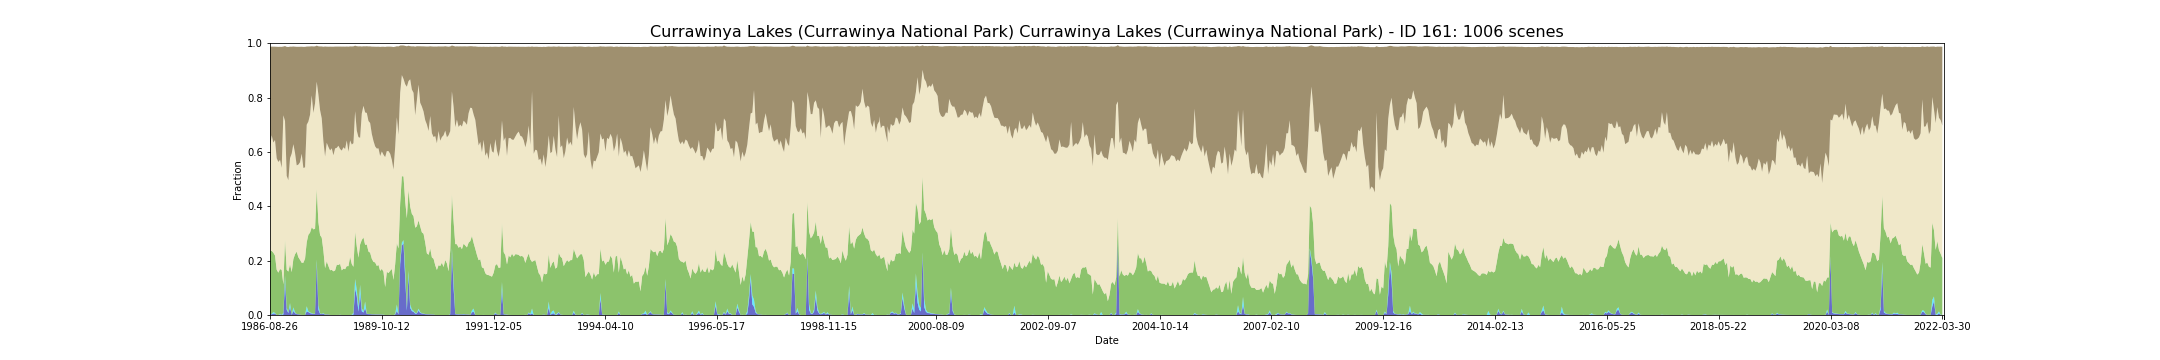

Source data for this figure (header and first rows):
feature_id, water, wet, bs, pv, npv, pc_missing, date, s3_csv_path, display_time
161, 0.002629, 0.001502, 0.3696, 0.23, 0.3832, 0.0, 1986-08-26T23:34:37Z, s3://dea-public-data-dev/projects/WIT/Ra…, 1986-08-26
161, 0.002942, 0.0009076, 0.3263, 0.2324, 0.4249, 0.0, 1986-08-17T23:41:08Z, s3://dea-public-data-dev/projects/WIT/Ra…, 1986-08-17
161, 0.004788, 0.006103, 0.3528, 0.2183, 0.4052, 0.0, 1987-05-25T23:37:30Z, s3://dea-public-data-dev/projects/WIT/Ra…, 1987-05-25
161, 0.00532, 0.002316, 0.3434, 0.2112, 0.425, 0.0, 1987-07-12T23:38:32Z, s3://dea-public-data-dev/projects/WIT/Ra…, 1987-07-12
161, 6.259389083625437e-05, 3.129694541812719e-05, 0.4101, 0.1663, 0.4103, 0.0, 1987-09-14T23:40:15Z, s3://dea-public-data-dev/projects/WIT/Ra…, 1987-09-14
161, 0.0, 0.0, 0.4234, 0.1558, 0.4072, 0.0, 1987-09-21T23:46:36Z, s3://dea-public-data-dev/projects/WIT/Ra…, 1987-09-21
161, 0.00205, 0.002435, 0.416, 0.1645, 0.4019, 0.02303, 1987-09-30T23:40:37Z, s3://dea-public-data-dev/projects/WIT/Ra…, 1987-09-30
161, 0.0004382, 0.0001565, 0.445, 0.1655, 0.3755, 0.0, 1987-10-16T23:40:54Z, s3://dea-public-data-dev/projects/WIT/Ra…, 1987-10-16
161, 0.001659, 0.006291, 0.2529, 0.1046, 0.6222, 0.0, 1987-11-08T23:47:32Z, s3://dea-public-data-dev/projects/WIT/Ra…, 1987-11-08
161, 0.1228, 0.0233, 0.2758, 0.1297, 0.4379, 0.03834, 1987-11-17T23:41:32Z, s3://dea-public-data-dev/projects/WIT/Ra…, 1987-11-17
161, 0.01871, 0.008728, 0.4744, 0.1387, 0.3459, 0.02469, 1987-11-24T23:47:50Z, s3://dea-public-data-dev/projects/WIT/Ra…, 1987-11-24
161, 0.007543, 0.00169, 0.4903, 0.1504, 0.3362, 0.0, 1987-12-03T23:41:47Z, s3://dea-public-data-dev/projects/WIT/Ra…, 1987-12-03
161, 0.02873, 0.0153, 0.4102, 0.1427, 0.3904, 0.0, 1987-12-10T23:48:03Z, s3://dea-public-data-dev/projects/WIT/Ra…, 1987-12-10
161, 0.0002817, 6.259389083625437e-05, 0.3934, 0.1575, 0.4359, 0.0, 1987-12-19T23:42:01Z, s3://dea-public-data-dev/projects/WIT/Ra…, 1987-12-19
161, 0.01468, 0.01318, 0.3594, 0.1776, 0.423, 0.0, 1988-01-04T23:42:17Z, s3://dea-public-data-dev/projects/WIT/Ra…, 1988-01-04
161, 0.006729, 0.003067, 0.3913, 0.2137, 0.3725, 0.0, 1988-01-11T23:48:36Z, s3://dea-public-data-dev/projects/WIT/Ra…, 1988-01-11
161, 0.003224, 0.0005008, 0.4363, 0.2292, 0.3176, 9.389083625432892e-05, 1988-01-20T23:42:35Z, s3://dea-public-data-dev/projects/WIT/Ra…, 1988-01-20
161, 0.002472, 0.000532, 0.4334, 0.2095, 0.3409, 0.0, 1988-01-27T23:48:54Z, s3://dea-public-data-dev/projects/WIT/Ra…, 1988-01-27
161, 0.001565, 0.0002504, 0.4247, 0.2009, 0.3595, 0.0, 1988-02-21T23:43:07Z, s3://dea-public-data-dev/projects/WIT/Ra…, 1988-02-21
161, 0.0003443, 0.0, 0.3937, 0.1918, 0.4012, 0.0, 1988-02-28T23:49:22Z, s3://dea-public-data-dev/projects/WIT/Ra…, 1988-02-28
161, 0.0002191, 3.129694541812719e-05, 0.4456, 0.1921, 0.3486, 0.0, 1988-03-08T23:43:17Z, s3://dea-public-data-dev/projects/WIT/Ra…, 1988-03-08
161, 0.0, 0.0, 0.4434, 0.2074, 0.3358, 0.0, 1988-03-15T23:49:31Z, s3://dea-public-data-dev/projects/WIT/Ra…, 1988-03-15
161, 0.01327, 0.01893, 0.2876, 0.2354, 0.4325, 0.0, 1988-04-16T23:49:42Z, s3://dea-public-data-dev/projects/WIT/Ra…, 1988-04-16
161, 0.0107, 0.002879, 0.2762, 0.2816, 0.4165, 0.0, 1988-04-25T23:43:35Z, s3://dea-public-data-dev/projects/WIT/Ra…, 1988-04-25
161, 0.006635, 0.002629, 0.2514, 0.2938, 0.4336, 0.0, 1988-05-02T23:49:50Z, s3://dea-public-data-dev/projects/WIT/Ra…, 1988-05-02
161, 0.005446, 0.001847, 0.1806, 0.3156, 0.4852, 0.0, 1988-05-18T23:50:00Z, s3://dea-public-data-dev/projects/WIT/Ra…, 1988-05-18
161, 0.003599, 0.0009076, 0.2447, 0.3106, 0.4282, 0.0, 1988-06-12T23:43:58Z, s3://dea-public-data-dev/projects/WIT/Ra…, 1988-06-12
161, 0.003975, 0.0009702, 0.209, 0.3121, 0.4623, 0.0, 1988-06-19T23:50:12Z, s3://dea-public-data-dev/projects/WIT/Ra…, 1988-06-19
161, 0.1917, 0.01286, 0.1327, 0.2587, 0.395, 0.0, 1988-07-14T23:44:07Z, s3://dea-public-data-dev/projects/WIT/Ra…, 1988-07-14
161, 0.0194, 0.01712, 0.1779, 0.3051, 0.4692, 0.0, 1988-07-21T23:50:18Z, s3://dea-public-data-dev/projects/WIT/Ra…, 1988-07-21
161, 0.004288, 0.001534, 0.2343, 0.2883, 0.4597, 0.0, 1988-08-06T23:50:18Z, s3://dea-public-data-dev/projects/WIT/Ra…, 1988-08-06
161, 0.003599, 0.0005946, 0.2644, 0.2804, 0.4389, 0.0, 1988-08-15T23:44:08Z, s3://dea-public-data-dev/projects/WIT/Ra…, 1988-08-15
161, 0.005196, 0.002097, 0.3478, 0.2296, 0.4022, 9.389083625432892e-05, 1988-08-31T23:44:12Z, s3://dea-public-data-dev/projects/WIT/Ra…, 1988-08-31
161, 0.001217, 0.0002883, 0.4048, 0.1706, 0.4109, 0.02313, 1988-09-07T23:50:23Z, s3://dea-public-data-dev/projects/WIT/Ra…, 1988-09-07
161, 0.002097, 0.0003443, 0.3537, 0.1951, 0.4361, 0.0, 1988-10-02T23:44:04Z, s3://dea-public-data-dev/projects/WIT/Ra…, 1988-10-02
161, 0.001784, 0.0002191, 0.3689, 0.1781, 0.4382, 0.0, 1988-10-09T23:50:12Z, s3://dea-public-data-dev/projects/WIT/Ra…, 1988-10-09
161, 0.000313, 0.0, 0.382, 0.1643, 0.4407, 0.0, 1988-10-25T23:50:09Z, s3://dea-public-data-dev/projects/WIT/Ra…, 1988-10-25
161, 3.129694541812719e-05, 0.0, 0.3739, 0.166, 0.4471, 0.0, 1988-11-03T23:44:02Z, s3://dea-public-data-dev/projects/WIT/Ra…, 1988-11-03
161, 0.0, 0.0, 0.3995, 0.1606, 0.4269, 0.0, 1988-11-10T23:50:10Z, s3://dea-public-data-dev/projects/WIT/Ra…, 1988-11-10
161, 0.0, 0.0, 0.3749, 0.164, 0.4487, 0.0, 1988-11-26T23:50:11Z, s3://dea-public-data-dev/projects/WIT/Ra…, 1988-11-26
161, 0.0002817, 3.129694541812719e-05, 0.3725, 0.1846, 0.4302, 0.0, 1988-12-12T23:49:59Z, s3://dea-public-data-dev/projects/WIT/Ra…, 1988-12-12
161, 6.259389083625437e-05, 0.0, 0.3649, 0.1839, 0.4387, 0.0, 1988-12-21T23:43:43Z, s3://dea-public-data-dev/projects/WIT/Ra…, 1988-12-21
161, 0.001064, 0.0002191, 0.377, 0.1868, 0.4225, 0.0, 1988-12-28T23:49:54Z, s3://dea-public-data-dev/projects/WIT/Ra…, 1988-12-28
161, 0.0, 0.0, 0.3827, 0.1643, 0.4405, 0.0, 1989-01-13T23:49:44Z, s3://dea-public-data-dev/projects/WIT/Ra…, 1989-01-13
161, 0.0, 0.0, 0.3705, 0.1705, 0.4466, 0.0, 1989-01-22T23:43:22Z, s3://dea-public-data-dev/projects/WIT/Ra…, 1989-01-22
161, 0.0, 0.0, 0.3768, 0.1684, 0.4421, 0.009639, 1989-01-29T23:49:36Z, s3://dea-public-data-dev/projects/WIT/Ra…, 1989-01-29
161, 0.0, 0.0, 0.3459, 0.18, 0.4619, 0.0, 1989-02-14T23:49:35Z, s3://dea-public-data-dev/projects/WIT/Ra…, 1989-02-14
161, 0.0, 0.0, 0.3866, 0.1796, 0.4211, 0.0, 1989-02-23T23:43:16Z, s3://dea-public-data-dev/projects/WIT/Ra…, 1989-02-23
161, 0.0, 0.0, 0.3461, 0.2138, 0.4284, 0.0, 1989-03-18T23:48:39Z, s3://dea-public-data-dev/projects/WIT/Ra…, 1989-03-18
161, 0.0002191, 0.0005008, 0.3609, 0.1869, 0.4395, 0.0, 1989-03-27T23:42:23Z, s3://dea-public-data-dev/projects/WIT/Ra…, 1989-03-27
161, 0.001674, 0.006854, 0.3562, 0.1686, 0.455, 0.009139, 1989-04-03T23:48:41Z, s3://dea-public-data-dev/projects/WIT/Ra…, 1989-04-03
161, 0.09623, 0.0363, 0.241, 0.1731, 0.4443, 0.001534, 1989-04-12T23:42:32Z, s3://dea-public-data-dev/projects/WIT/Ra…, 1989-04-12
161, 0.06913, 0.02363, 0.3107, 0.1592, 0.4263, 0.0, 1989-04-19T23:48:31Z, s3://dea-public-data-dev/projects/WIT/Ra…, 1989-04-19
161, 0.01208, 0.01724, 0.3339, 0.1818, 0.4431, 0.0, 1989-04-28T23:42:13Z, s3://dea-public-data-dev/projects/WIT/Ra…, 1989-04-28
161, 0.07757, 0.03321, 0.3364, 0.1489, 0.3924, 0.02842, 1989-05-05T23:48:20Z, s3://dea-public-data-dev/projects/WIT/Ra…, 1989-05-05
161, 0.01369, 0.01134, 0.2464, 0.2512, 0.4652, 0.0006572, 1989-06-15T23:41:15Z, s3://dea-public-data-dev/projects/WIT/Ra…, 1989-06-15
161, 0.009295, 0.003161, 0.2189, 0.2728, 0.4845, 0.0, 1989-06-22T23:47:21Z, s3://dea-public-data-dev/projects/WIT/Ra…, 1989-06-22
161, 0.02523, 0.02446, 0.2433, 0.2086, 0.4868, 0.02873, 1989-07-01T23:41:04Z, s3://dea-public-data-dev/projects/WIT/Ra…, 1989-07-01
161, 0.003787, 0.0006885, 0.2453, 0.255, 0.484, 0.0, 1989-07-24T23:46:47Z, s3://dea-public-data-dev/projects/WIT/Ra…, 1989-07-24
161, 0.003286, 0.0006259, 0.2744, 0.2296, 0.4802, 0.0, 1989-08-02T23:40:24Z, s3://dea-public-data-dev/projects/WIT/Ra…, 1989-08-02
... 946 more rows
